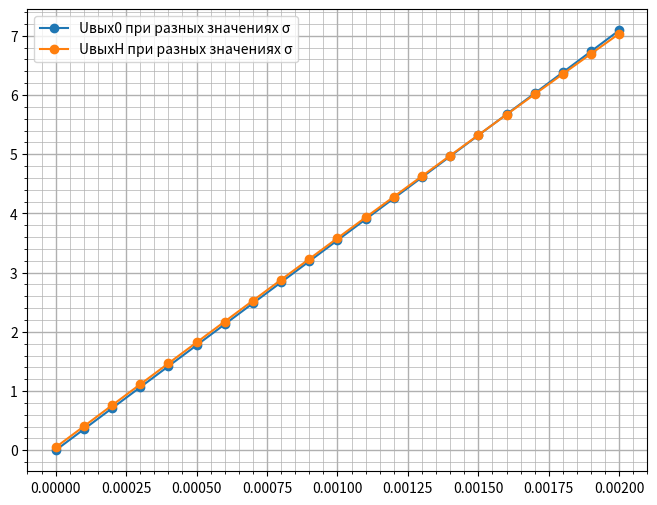

The matplotlib source for this figure: (Note: this script raises an exception after producing the figure.)
import numpy as np
import matplotlib.pyplot as plt
import pandas as pd

U = 45
f = 600
a = 15 * 10**(-3)
b = 45 * 10**(-3)
c = 45 * 10**(-3)
d = 20 * 10**(-3)
dmax = 5 * 10**(-3)
mu = 9000
mu0 = 4 * np.pi * 10**(-7)
omega = 500
q = 1.539
Tyst = 50
deltaT = Tyst - 20
Rh = 14
Kes = 0.9
Ro20grad = 0.0175
alpha = 0.00411
sigma = np.arange(0, 0.0021, 0.0001)

Rmc = (2*(b + c) + np.pi * a) / (mu * mu0 * a * d * Kes)
print(f'Rmc: {Rmc}\n')
Rmb = (2*sigma) / (mu0 * a * d)

lwc = 2*a + 2*d + np.pi*b
r = Ro20grad * (((lwc * omega) / q) * (1 + alpha * deltaT))
print(f'lwc: {lwc}\nr: {r}\n')

L = omega**2 / (Rmc + Rmb)
Xl = 2 * np.pi * f * L

I = U / (((Rh + r)**2 + Xl**2)**0.5)
Uout = (U * Rh) / (((Rh + r)**2 + Xl**2)**0.5)

Lid = omega**2 / Rmb
Lreal = omega**2 / (Rmb + Rmc)

XLid = 2 * np.pi * f * Lid
XLreal = 2 * np.pi * f * Lreal

Uout0 = U*Rh/XLid
Uoutreal = U*Rh/np.sqrt((Rh + r)**2 + XLreal**2)

delta2 = Uoutreal - Uout0
errorotn = delta2/Uout0*100

print(f'Rmc: {Rmc} \n\nRmb: {Rmb}\n')
print(f'lwc: {lwc} \n\nr: {r}\n')
print(f'L: {L} \n\nXl: {Xl}\n')
print(f'I: {I} \n\nUout: {Uout}\n')

plt.figure(figsize=(8, 6), dpi = 200)
plt.grid(which='major', linewidth=1.0)
plt.grid(which='minor', linewidth=0.5)
plt.minorticks_on()
plt.plot(sigma, Uout0, marker='o', label='Uвых0 при разных значениях σ')
plt.plot(sigma, Uoutreal, marker='o', label='UвыхH при разных значениях σ')
plt.legend()
plt.savefig(r"hw-2/Uвых0_UвыхH.png")
plt.show()

plt.figure(figsize=(8, 6), dpi = 200)
plt.grid(which='major', linewidth=1.0)
plt.grid(which='minor', linewidth=0.5)
plt.minorticks_on()
plt.plot(sigma, errorotn, marker='o', label='Относительная погрешность при разных значениях σ')
plt.legend()
plt.savefig(r"hw-2/Относительная_погрешность.png")
plt.show()

plt.figure(figsize=(8, 6), dpi = 200)
plt.grid(which='major', linewidth=1.0)
plt.grid(which='minor', linewidth=0.5)
plt.minorticks_on()
plt.plot(sigma, delta2, marker='o', label='Абсолютная погрешность при разных значениях σ')
plt.legend()
plt.savefig(r"hw-2/Абсолютная_погрешность.png")
plt.show()

df = pd.DataFrame({
     "σ": (sigma * 1000).round(3),
     "Uвых идеальное": Uout0.round(3),
     "Uвых реальное": Uoutreal.round(3),
     "Дельта": delta2.round(3),
     "σ Uвых": errorotn.round(3),
     })
df.set_index('σ', drop=True, inplace=True)

print(df)
df.to_csv(r"hw-2/table.csv")
df.to_excel(r"hw-2/table_excel.xlsx")